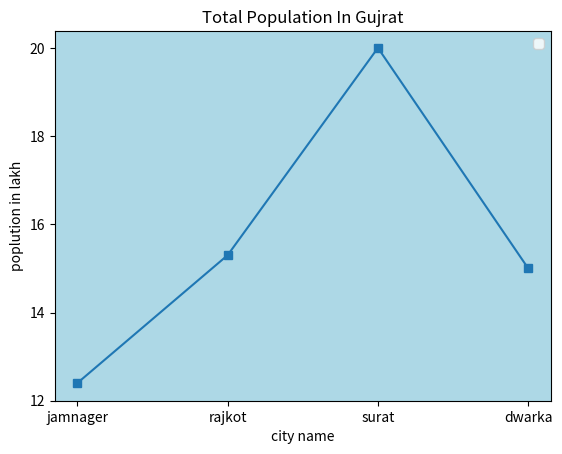

Recreate this plot in Python.
import matplotlib.pyplot as mtp
import numpy as np

city = np.array(["jamnager","rajkot","surat","dwarka"])
population = np.array([12.4,15.3,20,15])

mtp.plot(city,population,marker='s')
mtp.gca().set_facecolor("lightblue")
mtp.title("Total Population In Gujrat")
mtp.xlabel("city name")
mtp.ylabel("poplution in lakh")
mtp.yticks([12,14,16,18,20])
mtp.legend()
mtp.show()
 
